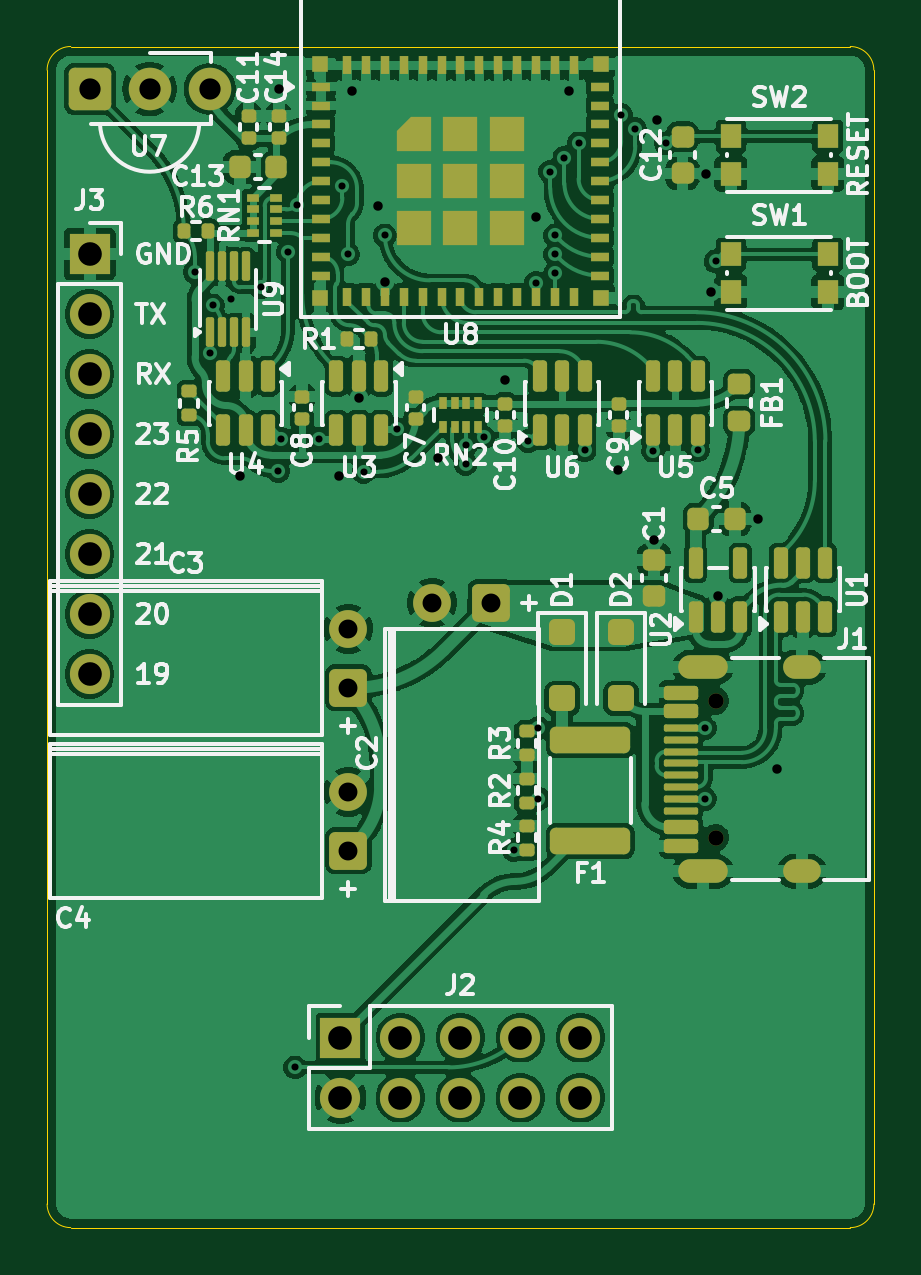
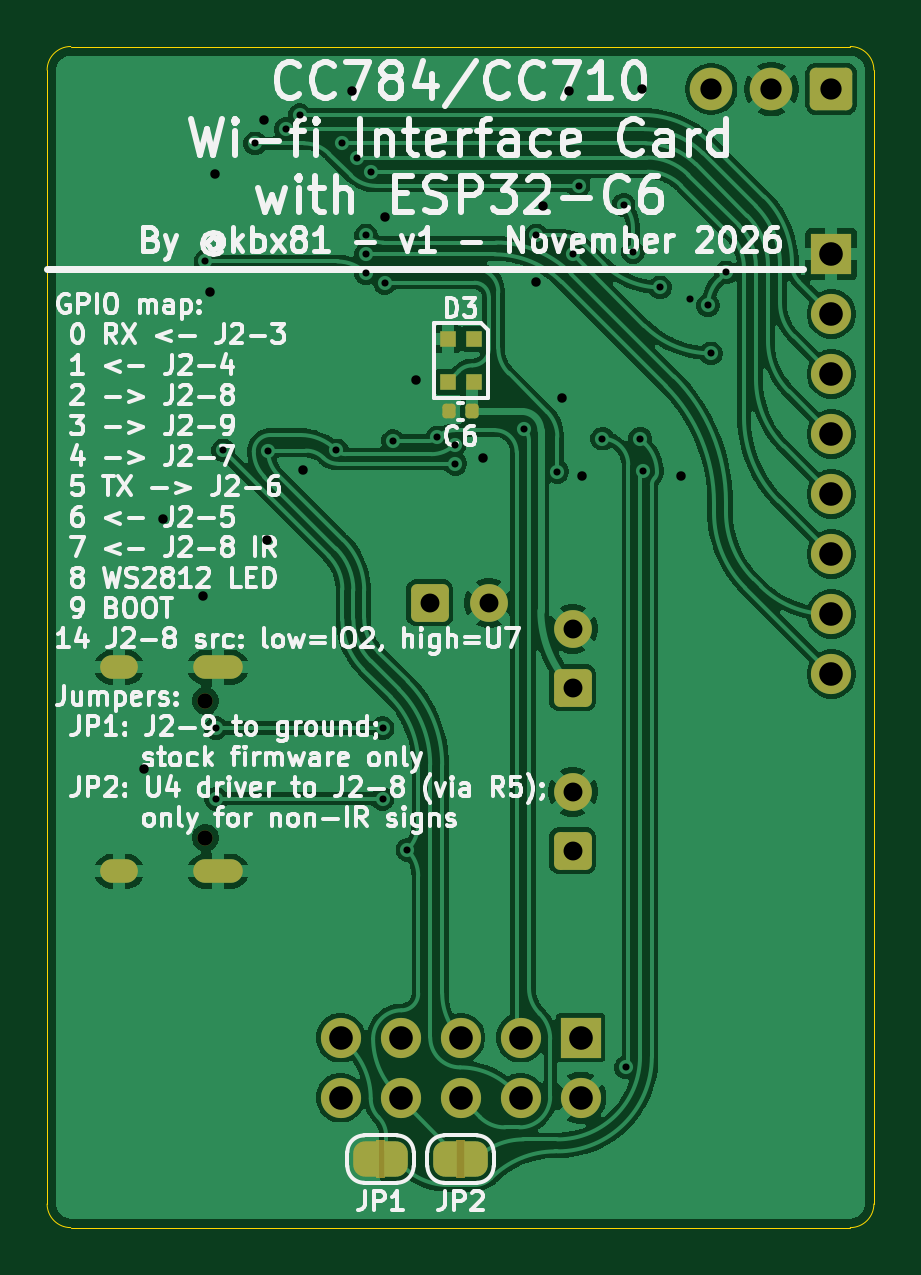
Circuit board: 11 layer files. Board 35.0 x 50.0 mm.
- bottom_copper: CC784-ESP32-C6_dongle-B_Cu.gbr (169775 bytes)
- bottom_mask: CC784-ESP32-C6_dongle-B_Mask.gbr (4596 bytes)
- paste: CC784-ESP32-C6_dongle-B_Paste.gbr (1332 bytes)
- bottom_silk: CC784-ESP32-C6_dongle-B_Silkscreen.gbr (118034 bytes)
- outline: CC784-ESP32-C6_dongle-Edge_Cuts.gbr (986 bytes)
- top_copper: CC784-ESP32-C6_dongle-F_Cu.gbr (283816 bytes)
- top_mask: CC784-ESP32-C6_dongle-F_Mask.gbr (10983 bytes)
- paste: CC784-ESP32-C6_dongle-F_Paste.gbr (9524 bytes)
- top_silk: CC784-ESP32-C6_dongle-F_Silkscreen.gbr (66007 bytes)
- drill: CC784-ESP32-C6_dongle-NPTH.drl (354 bytes)
- drill: CC784-ESP32-C6_dongle-PTH.drl (1931 bytes)

=== bottom_copper: CC784-ESP32-C6_dongle-B_Cu.gbr (169775 bytes, source omitted) ===
=== bottom_mask: CC784-ESP32-C6_dongle-B_Mask.gbr (4596 bytes, source withheld) ===
=== paste: CC784-ESP32-C6_dongle-B_Paste.gbr (1332 bytes, source withheld) ===
=== bottom_silk: CC784-ESP32-C6_dongle-B_Silkscreen.gbr (118034 bytes, source omitted) ===
=== outline: CC784-ESP32-C6_dongle-Edge_Cuts.gbr ===
%TF.GenerationSoftware,KiCad,Pcbnew,10.0.0*%
%TF.CreationDate,2026-11-24T01:44:37-06:00*%
%TF.ProjectId,CC784-ESP32-C6_dongle,43433738-342d-4455-9350-33322d43365f,rev?*%
%TF.SameCoordinates,Original*%
%TF.FileFunction,Profile,NP*%
%FSLAX46Y46*%
G04 Gerber Fmt 4.6, Leading zero omitted, Abs format (unit mm)*
G04 Created by KiCad (PCBNEW 10.0.0) date 2026-11-24 01:44:37*
%MOMM*%
%LPD*%
G01*
G04 APERTURE LIST*
%TA.AperFunction,Profile*%
%ADD10C,0.050000*%
%TD*%
G04 APERTURE END LIST*
D10*
X50000000Y-51000000D02*
X50000000Y-99000000D01*
X50000000Y-51000000D02*
G75*
G02*
X51000000Y-50000000I1000000J0D01*
G01*
X51000000Y-100000000D02*
G75*
G02*
X50000000Y-99000000I0J1000000D01*
G01*
X51000000Y-100000000D02*
X84000000Y-100000000D01*
X84000000Y-50000000D02*
X51000000Y-50000000D01*
X84000000Y-50000000D02*
G75*
G02*
X85000000Y-51000000I0J-1000000D01*
G01*
X85000000Y-51000000D02*
X85000000Y-99000000D01*
X85000000Y-99000000D02*
G75*
G02*
X84000000Y-100000000I-1000000J0D01*
G01*
M02*

=== top_copper: CC784-ESP32-C6_dongle-F_Cu.gbr (283816 bytes, source omitted) ===
=== top_mask: CC784-ESP32-C6_dongle-F_Mask.gbr (10983 bytes, source omitted) ===
=== paste: CC784-ESP32-C6_dongle-F_Paste.gbr (9524 bytes, source withheld) ===
=== top_silk: CC784-ESP32-C6_dongle-F_Silkscreen.gbr (66007 bytes, source omitted) ===
=== drill: CC784-ESP32-C6_dongle-NPTH.drl ===
M48
; DRILL file KiCad 10.0.0 date 2026-11-24T01:44:34
; FORMAT={-:-/ absolute / metric / decimal}
; #@! TF.CreationDate,2026-11-24T01:44:34-06:00
; #@! TF.GenerationSoftware,Kicad,Pcbnew,10.0.0
; #@! TF.FileFunction,NonPlated,1,2,NPTH
FMAT,2
METRIC
; #@! TA.AperFunction,NonPlated,NPTH,ComponentDrill
T1C0.650
%
G90
G05
T1
X78.3Y-77.71
X78.3Y-83.49
M30

=== drill: CC784-ESP32-C6_dongle-PTH.drl ===
M48
; DRILL file KiCad 10.0.0 date 2026-11-24T01:44:34
; FORMAT={-:-/ absolute / metric / decimal}
; #@! TF.CreationDate,2026-11-24T01:44:34-06:00
; #@! TF.GenerationSoftware,Kicad,Pcbnew,10.0.0
; #@! TF.FileFunction,Plated,1,2,PTH
FMAT,2
METRIC
; #@! TA.AperFunction,Plated,PTH,ViaDrill
T1C0.300
; #@! TA.AperFunction,Plated,PTH,ViaDrill
T2C0.400
; #@! TA.AperFunction,Plated,PTH,ComponentDrill
T3C0.600
; #@! TA.AperFunction,Plated,PTH,ComponentDrill
T4C0.800
; #@! TA.AperFunction,Plated,PTH,ComponentDrill
T5C0.900
; #@! TA.AperFunction,Plated,PTH,ComponentDrill
T6C1.000
%
G90
G05
T1
X56.258Y-59.563
X56.895Y-62.991
X57.023Y-60.96
X57.785Y-60.706
X59.055Y-60.198
X59.792Y-67.97
X59.9Y-66.6
X60.2Y-58.7
X60.503Y-93.218
X60.6Y-56.7
X61.5Y-66.6
X62.5Y-55.9
X62.738Y-58.801
X63.4Y-68.0
X64.3Y-58.0
X64.8Y-66.2
X67.716Y-67.666
X67.75Y-66.85
X68.478Y-66.548
X69.748Y-84.01
X70.358Y-66.7
X70.7Y-60.0
X70.8Y-78.85
X70.8Y-81.85
X71.3Y-55.3
X71.5Y-58.0
X71.5Y-58.8
X71.5Y-59.6
X71.9Y-54.7
X72.5Y-54.1
X72.75Y-67.1
X74.3Y-52.9
X74.9Y-53.5
X75.65Y-67.107
X76.2Y-54.1
X77.55Y-67.1
X77.85Y-78.85
X77.85Y-81.85
X78.3Y-59.1
T2
X58.166Y-68.199
X59.8Y-51.8
X62.357Y-68.199
X62.9Y-51.9
X63.2Y-64.9
X64.008Y-56.769
X64.3Y-59.95
X66.548Y-67.437
X69.4Y-64.1
X70.7Y-57.2
X72.1Y-51.9
X74.168Y-67.945
X75.7Y-70.9
X75.8Y-53.1
X77.9Y-55.4
X78.1Y-60.4
X78.4Y-73.25
X80.1Y-70.0
X80.9Y-80.6
T4
X62.75Y-74.65
X62.75Y-77.15
X62.75Y-81.55
X62.75Y-84.05
X66.3Y-73.55
X68.8Y-73.55
T5
X51.8Y-51.8
X54.34Y-51.8
X56.88Y-51.8
T6
X51.8Y-58.785
X51.8Y-61.325
X51.8Y-63.865
X51.8Y-66.405
X51.8Y-68.945
X51.8Y-71.485
X51.8Y-74.025
X51.8Y-76.565
X62.42Y-91.96
X62.42Y-94.5
X64.96Y-91.96
X64.96Y-94.5
X67.5Y-91.96
X67.5Y-94.5
X70.04Y-91.96
X70.04Y-94.5
X72.58Y-91.96
X72.58Y-94.5
T3
G00X77.22Y-76.28
M15
G01X78.32Y-76.28
M16
G05
G00X77.22Y-84.92
M15
G01X78.32Y-84.92
M16
G05
G00X81.65Y-76.28
M15
G01X82.25Y-76.28
M16
G05
G00X81.65Y-84.92
M15
G01X82.25Y-84.92
M16
G05
M30
